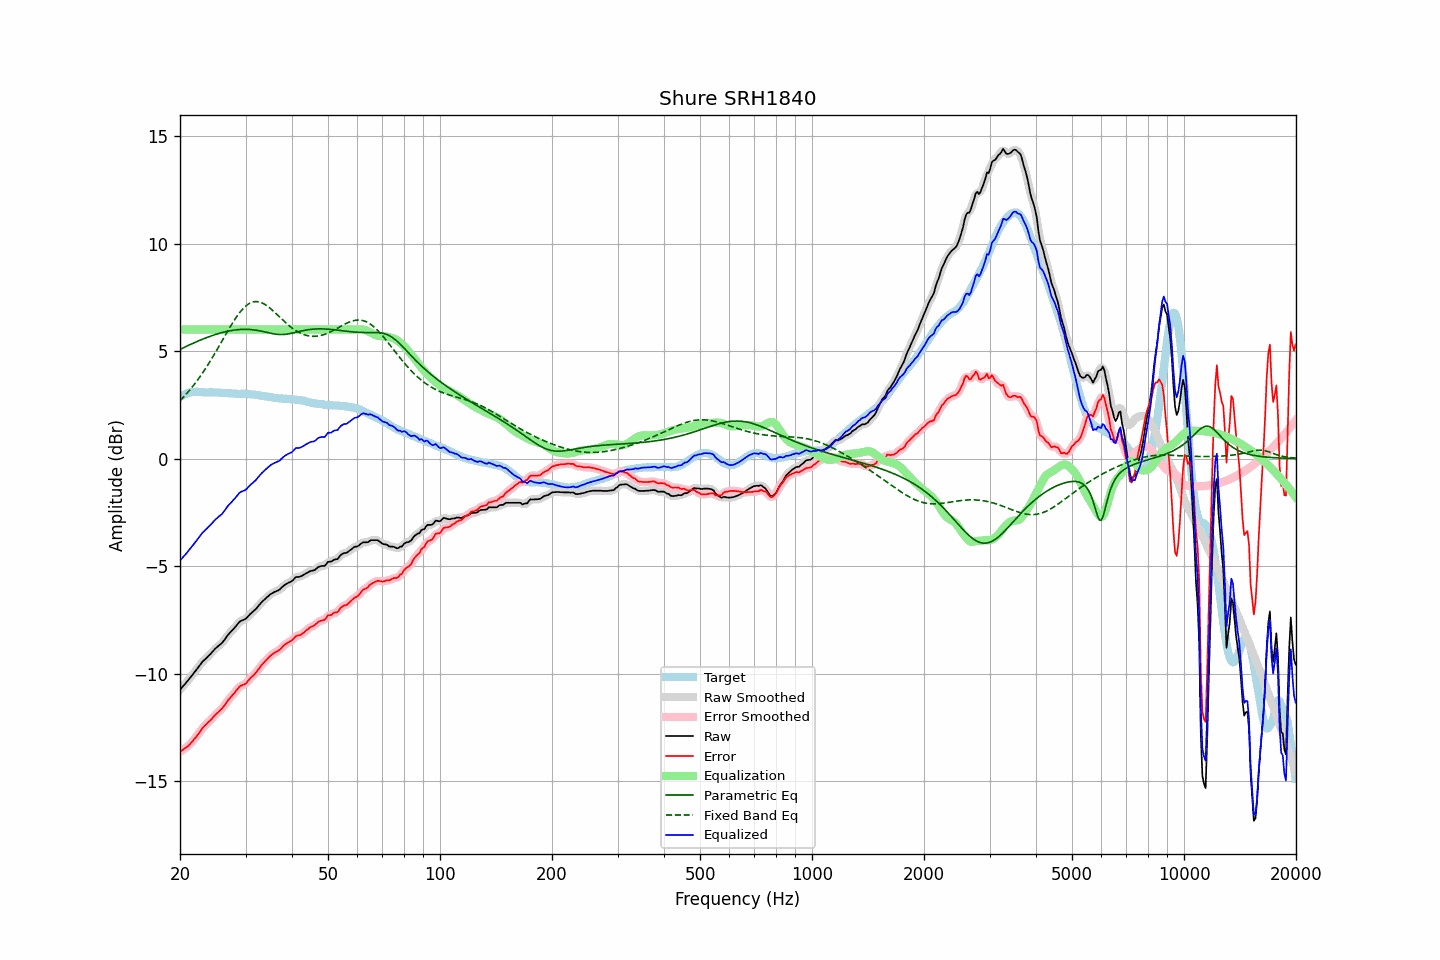

The file beside this chart, header and first rows:
frequency, raw, error, smoothed, error_smoothed, equalization, parametric_eq, fixed_band_eq, equalized_raw, equalized_smoothed, target
20.00, -10.75, -13.63, -10.75, -13.63, 6.00, 5.08, 2.69, -4.75, -4.75, 2.88
20.20, -10.66, -13.58, -10.66, -13.58, 6.00, 5.11, 2.77, -4.66, -4.66, 2.92
20.40, -10.57, -13.53, -10.58, -13.53, 6.00, 5.15, 2.85, -4.57, -4.58, 2.96
20.61, -10.49, -13.47, -10.49, -13.48, 6.00, 5.19, 2.93, -4.49, -4.49, 2.98
20.81, -10.40, -13.42, -10.40, -13.42, 6.00, 5.22, 3.01, -4.40, -4.40, 3.02
21.02, -10.31, -13.37, -10.31, -13.36, 6.00, 5.26, 3.10, -4.31, -4.31, 3.06
21.23, -10.22, -13.29, -10.22, -13.29, 6.00, 5.29, 3.18, -4.22, -4.22, 3.07
21.44, -10.12, -13.21, -10.13, -13.21, 6.00, 5.33, 3.27, -4.12, -4.13, 3.09
21.66, -10.03, -13.13, -10.03, -13.13, 6.00, 5.36, 3.37, -4.03, -4.03, 3.10
21.87, -9.93, -13.03, -9.93, -13.04, 6.00, 5.39, 3.46, -3.93, -3.93, 3.10
22.09, -9.84, -12.95, -9.84, -12.95, 6.00, 5.43, 3.56, -3.84, -3.84, 3.11
22.31, -9.74, -12.85, -9.74, -12.85, 6.00, 5.46, 3.66, -3.74, -3.74, 3.11
22.54, -9.64, -12.75, -9.64, -12.74, 6.00, 5.49, 3.76, -3.64, -3.64, 3.11
22.76, -9.54, -12.64, -9.54, -12.64, 6.00, 5.52, 3.87, -3.54, -3.54, 3.10
22.99, -9.44, -12.53, -9.45, -12.54, 6.00, 5.55, 3.98, -3.44, -3.45, 3.09
23.22, -9.37, -12.46, -9.37, -12.45, 6.00, 5.58, 4.09, -3.37, -3.37, 3.09
23.45, -9.30, -12.38, -9.30, -12.38, 6.00, 5.61, 4.20, -3.30, -3.30, 3.08
23.69, -9.23, -12.31, -9.23, -12.31, 6.00, 5.64, 4.32, -3.23, -3.23, 3.08
23.92, -9.15, -12.23, -9.16, -12.24, 6.00, 5.67, 4.44, -3.15, -3.16, 3.08
24.16, -9.08, -12.17, -9.08, -12.16, 6.00, 5.69, 4.56, -3.08, -3.08, 3.08
24.40, -9.00, -12.09, -9.00, -12.08, 6.00, 5.72, 4.68, -3.00, -3.00, 3.08
24.65, -8.91, -11.99, -8.92, -11.99, 6.00, 5.75, 4.81, -2.91, -2.92, 3.07
24.89, -8.83, -11.90, -8.84, -11.91, 6.00, 5.77, 4.93, -2.83, -2.84, 3.07
25.14, -8.77, -11.84, -8.77, -11.84, 6.00, 5.79, 5.06, -2.77, -2.77, 3.07
25.39, -8.70, -11.77, -8.71, -11.77, 6.00, 5.82, 5.19, -2.70, -2.71, 3.07
25.65, -8.64, -11.70, -8.64, -11.71, 6.00, 5.84, 5.32, -2.64, -2.64, 3.06
25.91, -8.58, -11.63, -8.57, -11.63, 6.00, 5.86, 5.45, -2.58, -2.57, 3.05
26.16, -8.49, -11.54, -8.49, -11.54, 6.00, 5.88, 5.58, -2.49, -2.49, 3.05
26.43, -8.39, -11.44, -8.39, -11.44, 6.00, 5.90, 5.72, -2.39, -2.39, 3.05
26.69, -8.28, -11.33, -8.29, -11.33, 6.00, 5.91, 5.85, -2.28, -2.29, 3.05
26.96, -8.18, -11.22, -8.19, -11.23, 6.00, 5.93, 5.97, -2.18, -2.19, 3.04
27.23, -8.10, -11.14, -8.10, -11.14, 6.00, 5.94, 6.10, -2.10, -2.10, 3.04
27.50, -8.02, -11.06, -8.02, -11.06, 6.00, 5.96, 6.22, -2.02, -2.02, 3.04
27.77, -7.94, -10.97, -7.94, -10.97, 6.00, 5.97, 6.34, -1.94, -1.94, 3.03
28.05, -7.86, -10.89, -7.86, -10.88, 6.00, 5.98, 6.46, -1.86, -1.86, 3.03
28.33, -7.77, -10.79, -7.77, -10.79, 6.00, 5.99, 6.57, -1.77, -1.77, 3.02
28.62, -7.68, -10.70, -7.68, -10.69, 6.00, 6.00, 6.68, -1.68, -1.68, 3.01
28.90, -7.59, -10.61, -7.60, -10.62, 6.00, 6.00, 6.78, -1.59, -1.60, 3.01
29.19, -7.54, -10.55, -7.55, -10.56, 6.00, 6.01, 6.87, -1.54, -1.55, 3.01
29.48, -7.51, -10.53, -7.51, -10.53, 6.00, 6.01, 6.96, -1.51, -1.51, 3.02
29.78, -7.48, -10.49, -7.48, -10.50, 6.00, 6.01, 7.03, -1.48, -1.48, 3.01
30.08, -7.44, -10.46, -7.43, -10.44, 6.00, 6.01, 7.10, -1.44, -1.43, 3.02
30.38, -7.36, -10.36, -7.36, -10.37, 6.00, 6.01, 7.16, -1.36, -1.36, 3.00
30.68, -7.28, -10.28, -7.29, -10.28, 6.00, 6.01, 7.21, -1.28, -1.29, 3.00
30.99, -7.20, -10.19, -7.21, -10.20, 6.00, 6.00, 7.25, -1.20, -1.21, 2.99
31.30, -7.14, -10.13, -7.14, -10.13, 6.00, 6.00, 7.28, -1.14, -1.14, 2.99
31.61, -7.07, -10.06, -7.08, -10.05, 6.00, 5.99, 7.29, -1.07, -1.08, 2.98
31.93, -7.01, -9.98, -7.00, -9.97, 6.00, 5.98, 7.30, -1.01, -1.00, 2.96
32.24, -6.92, -9.87, -6.92, -9.88, 6.00, 5.97, 7.30, -0.92, -0.92, 2.95
32.57, -6.83, -9.78, -6.83, -9.78, 6.00, 5.95, 7.29, -0.83, -0.83, 2.95
32.89, -6.74, -9.68, -6.74, -9.68, 6.00, 5.94, 7.27, -0.74, -0.74, 2.94
33.22, -6.66, -9.58, -6.66, -9.59, 6.00, 5.92, 7.24, -0.66, -0.66, 2.92
33.55, -6.59, -9.51, -6.59, -9.50, 6.00, 5.90, 7.21, -0.59, -0.59, 2.91
33.89, -6.52, -9.42, -6.52, -9.42, 6.00, 5.89, 7.16, -0.52, -0.52, 2.89
34.23, -6.45, -9.34, -6.45, -9.34, 6.00, 5.87, 7.11, -0.45, -0.45, 2.89
34.57, -6.39, -9.26, -6.39, -9.26, 6.00, 5.85, 7.06, -0.39, -0.39, 2.87
34.92, -6.32, -9.18, -6.33, -9.19, 6.00, 5.84, 7.00, -0.32, -0.33, 2.86
35.27, -6.27, -9.13, -6.27, -9.12, 6.00, 5.82, 6.93, -0.27, -0.27, 2.86
35.62, -6.23, -9.07, -6.23, -9.07, 6.00, 5.81, 6.87, -0.23, -0.23, 2.83
35.97, -6.19, -9.01, -6.20, -9.02, 6.00, 5.79, 6.80, -0.19, -0.20, 2.82
... 635 more rows
